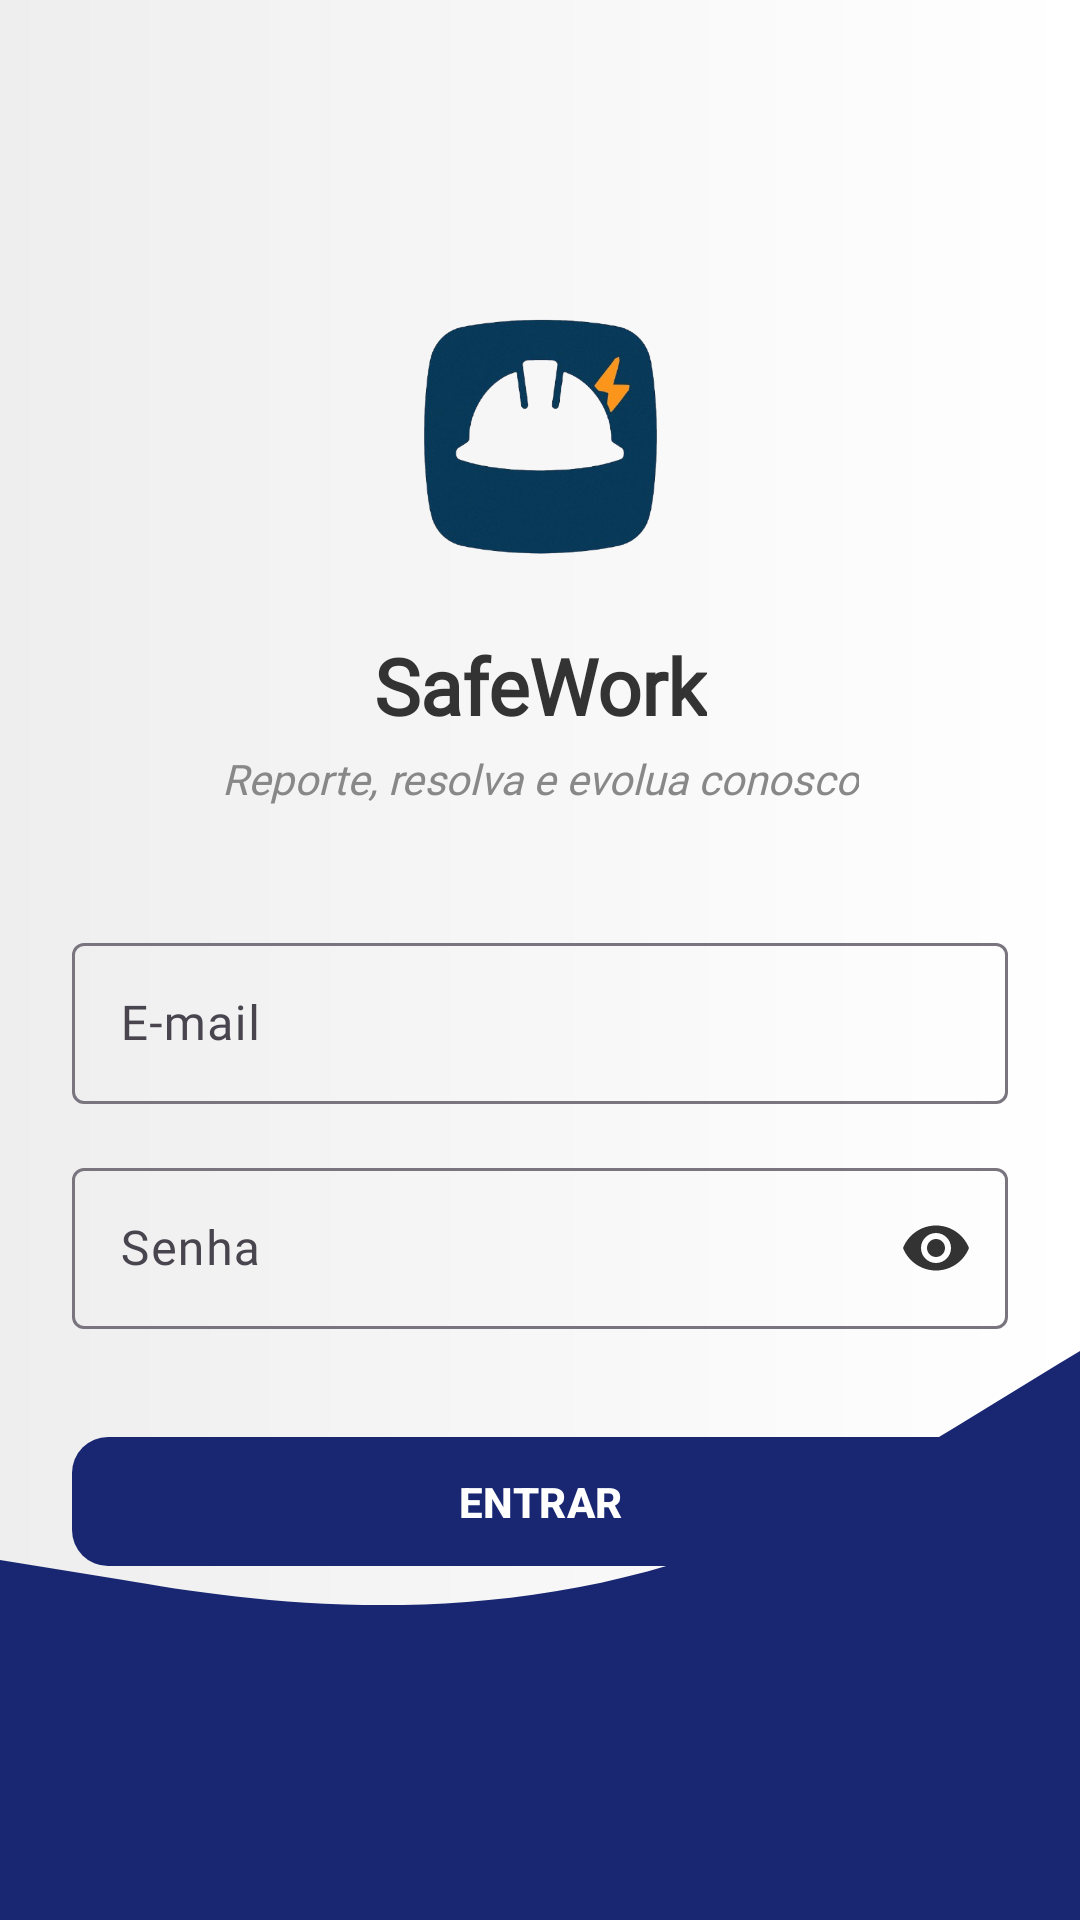

Write the Android layout XML for this screen, with the resource values it uses.
<!-- AndroidManifest.xml: application theme Theme.Safework -->
<!-- res/layout/login_layout.xml -->
<?xml version="1.0" encoding="utf-8"?>
<FrameLayout xmlns:android="http://schemas.android.com/apk/res/android"
    xmlns:app="http://schemas.android.com/apk/res-auto"
    xmlns:tools="http://schemas.android.com/tools"
    android:layout_width="match_parent"
    android:layout_height="match_parent">

    <androidx.constraintlayout.widget.ConstraintLayout
        android:id="@+id/login_root"
        android:layout_width="match_parent"
        android:layout_height="match_parent"
        android:background="@drawable/background_gradient"
        android:padding="24dp"
        tools:context=".ui.login.LoginActivity">

        <ImageView
            android:id="@+id/logo"
            android:layout_width="115dp"
            android:layout_height="115dp"
            android:layout_marginTop="64dp"
            android:contentDescription="Logo SafeWork"
            android:importantForAccessibility="yes"
            android:scaleType="centerInside"
            android:src="@drawable/safework_ic2"
            app:layout_constraintTop_toTopOf="parent"
            app:layout_constraintStart_toStartOf="parent"
            app:layout_constraintEnd_toEndOf="parent" />

        <TextView
            android:id="@+id/title"
            android:layout_width="wrap_content"
            android:layout_height="wrap_content"
            android:text="SafeWork"
            android:textSize="26sp"
            android:textColor="@color/iconColor"
            android:fontFamily="@font/montserratsemibold"
            android:textStyle="bold"
            android:layout_marginTop="8dp"
            app:layout_constraintTop_toBottomOf="@id/logo"
            app:layout_constraintStart_toStartOf="parent"
            app:layout_constraintEnd_toEndOf="parent" />

        <TextView
            android:id="@+id/slogan"
            android:layout_width="wrap_content"
            android:layout_height="wrap_content"
            android:text="Reporte, resolva e evolua conosco"
            android:textColor="#888"
            android:textSize="14sp"
            android:fontFamily="@font/montserratregular"
            android:textStyle="italic"
            android:layout_marginTop="4dp"
            app:layout_constraintTop_toBottomOf="@id/title"
            app:layout_constraintStart_toStartOf="parent"
            app:layout_constraintEnd_toEndOf="parent" />

        <com.google.android.material.textfield.TextInputLayout
            android:id="@+id/emailLayout"
            android:layout_width="0dp"
            android:layout_height="wrap_content"
            android:layout_marginTop="40dp"
            android:hint="E-mail"
            app:layout_constraintTop_toBottomOf="@id/slogan"
            app:layout_constraintStart_toStartOf="parent"
            app:layout_constraintEnd_toEndOf="parent">

            <androidx.appcompat.widget.AppCompatEditText
                android:id="@+id/editEmail"
                android:layout_width="match_parent"
                android:layout_height="wrap_content"
                android:inputType="textEmailAddress"
                android:padding="16dp"
                android:textColor="#111"
                android:textColorHint="#888"
                android:fontFamily="@font/montserratregular" />
        </com.google.android.material.textfield.TextInputLayout>

        <com.google.android.material.textfield.TextInputLayout
            android:id="@+id/passwordLayout"
            android:layout_width="0dp"
            android:layout_height="wrap_content"
            android:layout_marginTop="16dp"
            android:hint="Senha"
            app:endIconMode="password_toggle"
            app:endIconTint="@color/iconColor"
            app:startIconTint="@color/iconColor"
            app:layout_constraintTop_toBottomOf="@id/emailLayout"
            app:layout_constraintStart_toStartOf="parent"
            app:layout_constraintEnd_toEndOf="parent">

            <com.google.android.material.textfield.TextInputEditText
                android:id="@+id/editSenha"
                android:layout_width="match_parent"
                android:layout_height="wrap_content"
                android:inputType="textPassword"
                android:padding="16dp"
                android:textColor="#111"
                android:textColorHint="#888"
                android:fontFamily="@font/montserratregular" />
        </com.google.android.material.textfield.TextInputLayout>

        <com.google.android.material.button.MaterialButton
            android:id="@+id/btnLogin"
            android:layout_width="0dp"
            android:layout_height="wrap_content"
            android:layout_marginTop="32dp"
            android:padding="12dp"
            android:text="ENTRAR"
            android:textColor="#FFFFFF"
            android:textStyle="bold"
            app:backgroundTint="@color/login_button_blue"
            android:elevation="6dp"
            app:cornerRadius="12dp"
            app:layout_constraintTop_toBottomOf="@id/passwordLayout"
            app:layout_constraintStart_toStartOf="parent"
            app:layout_constraintEnd_toEndOf="parent" />

        <TextView
            android:id="@+id/linkCriarConta"
            android:layout_width="wrap_content"
            android:layout_height="wrap_content"
            android:layout_marginTop="24dp"
            android:text="Não tem uma conta? Cadastre-se agora"
            android:textAlignment="center"
            android:textColor="#0066CC"
            android:textSize="14sp"
            android:textStyle="italic"
            app:layout_constraintTop_toBottomOf="@id/btnLogin"
            app:layout_constraintStart_toStartOf="parent"
            app:layout_constraintEnd_toEndOf="parent" />

    </androidx.constraintlayout.widget.ConstraintLayout>

    <ImageView
        android:id="@+id/wave_bottom"
        android:layout_width="match_parent"
        android:layout_height="400dp"
        android:layout_gravity="bottom"
        android:scaleType="fitXY"
        android:src="@drawable/wave_1_" />
</FrameLayout>
<!-- resources referenced by this layout -->
<resources>
  <color name="iconColor">#FF333333</color>
  <color name="login_button_blue">#192772</color>
  <!-- drawable background_gradient (drawable) -->
  <?xml version="1.0" encoding="utf-8"?>
  <shape xmlns:android="http://schemas.android.com/apk/res/android">
      <gradient
          android:angle="180"
          android:startColor="#ffffff"
          android:centerColor="#f7f7f7"
          android:endColor="#eeeeee"
          android:type="linear" />
  </shape>
  <!-- drawable safework_ic2: png bitmap (drawable, 108414 bytes) -->
  <!-- drawable wave_1_ (drawable) -->
  <vector xmlns:android="http://schemas.android.com/apk/res/android"
      android:width="1440dp"
      android:height="320dp"
      android:viewportWidth="420"
      android:viewportHeight="320">
    <path
        android:pathData="M0,224L48,229.3C96,235 192,245 288,218.7C384,192 480,128 576,128C672,128 768,192 864,186.7C960,181 1056,107 1152,69.3C1248,32 1344,32 1392,32L1440,32L1440,320L1392,320C1344,320 1248,320 1152,320C1056,320 960,320 864,320C768,320 672,320 576,320C480,320 384,320 288,320C192,320 96,320 48,320L0,320Z"
        android:fillColor="#192772"/>
  </vector>
  <style name="Theme.Safework" parent="Base.Theme.Safework" />
  <style name="Base.Theme.Safework" parent="Theme.Material3.DayNight.NoActionBar">
          
          
      </style>
</resources>
